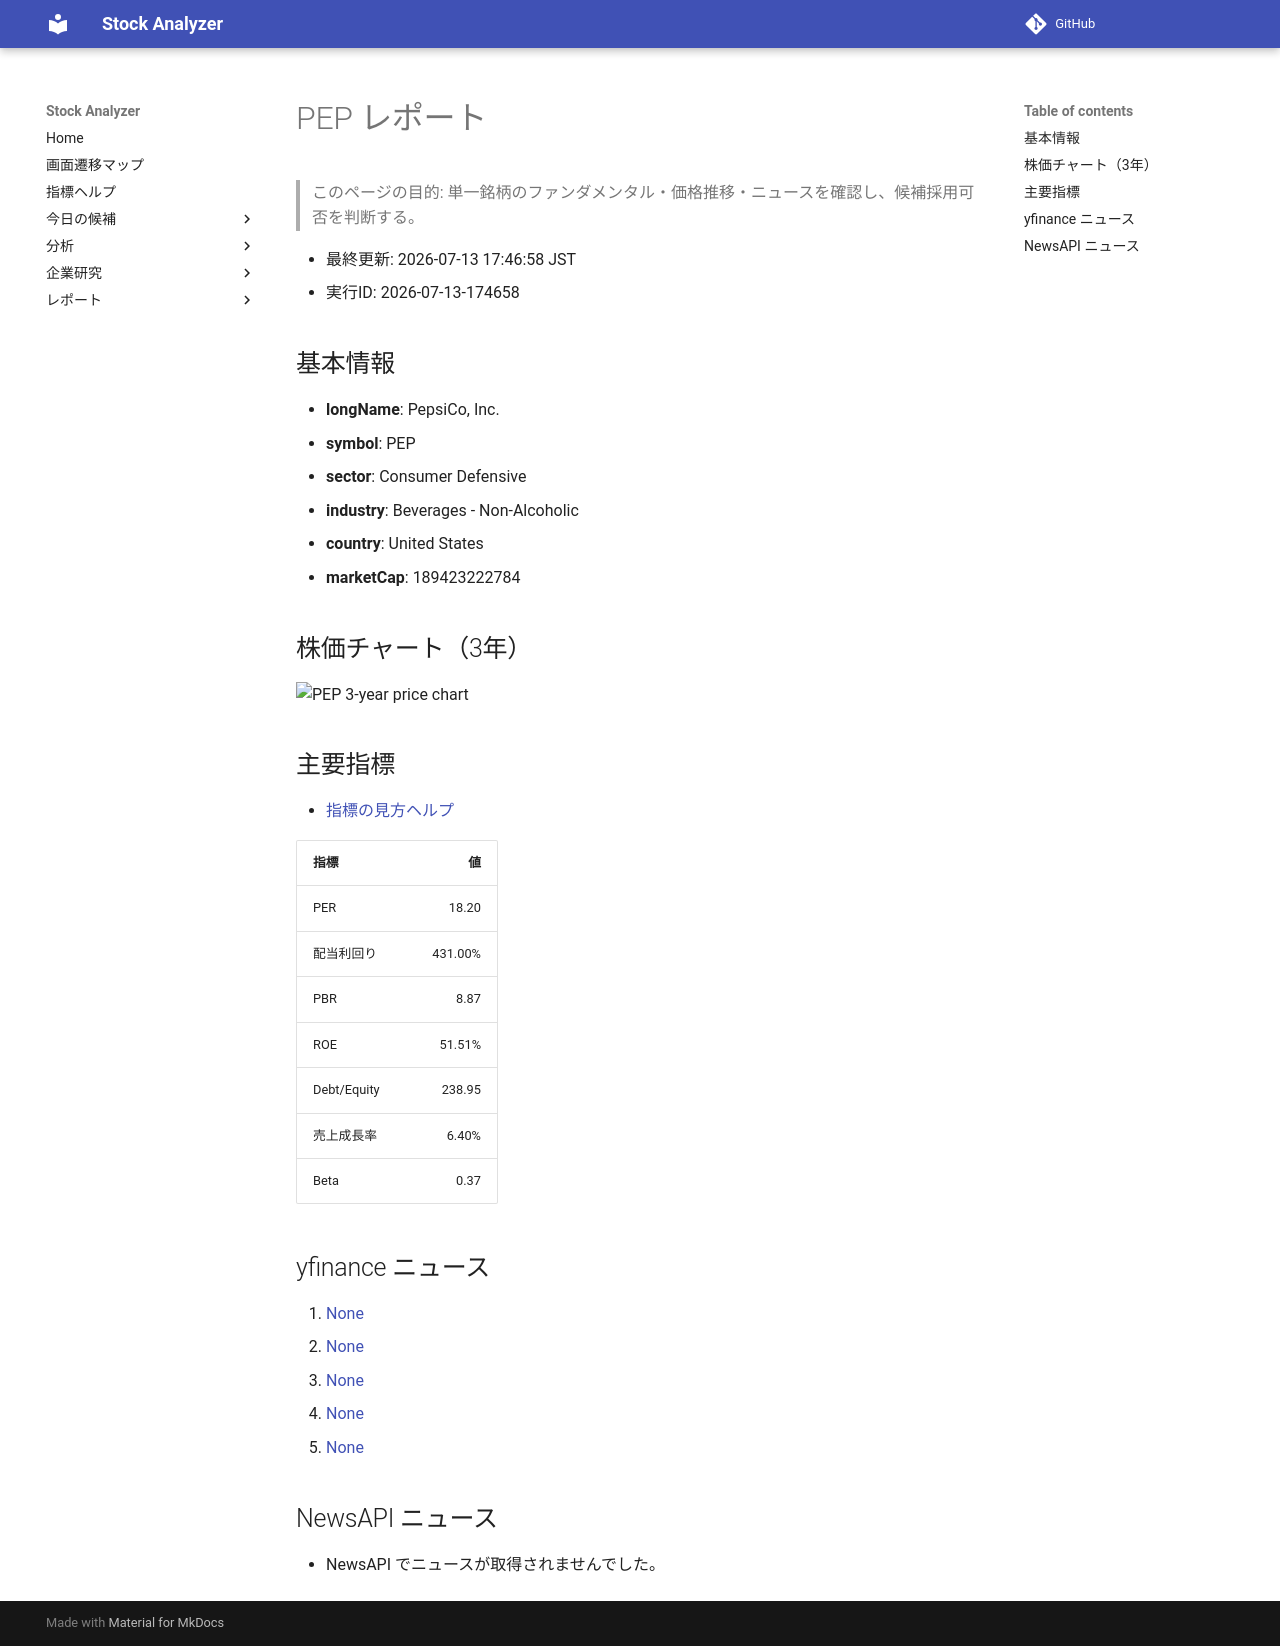

repository: Yumi-note/Making-APP · page: reports/2026-07-13/174658/PEP/index.html · generator: mkdocs

# PEP レポート

> このページの目的: 単一銘柄のファンダメンタル・価格推移・ニュースを確認し、候補採用可否を判断する。

- 最終更新: 2026-07-13 17:46:58 JST
- 実行ID: 2026-07-13-174658

## 基本情報

- **longName**: PepsiCo, Inc.
- **symbol**: PEP
- **sector**: Consumer Defensive
- **industry**: Beverages - Non-Alcoholic
- **country**: United States
- **marketCap**: 189423222784

## 株価チャート（3年）

![PEP 3-year price chart](PEP_3y.png)

## 主要指標

- [指標の見方ヘルプ](../../../../indicators.md)

| 指標 | 値 |
|---|---:|
| PER | 18.20 |
| 配当利回り | 431.00% |
| PBR | 8.87 |
| ROE | 51.51% |
| Debt/Equity | 238.95 |
| 売上成長率 | 6.40% |
| Beta | 0.37 |

## yfinance ニュース

1. [None](None)
2. [None](None)
3. [None](None)
4. [None](None)
5. [None](None)

## NewsAPI ニュース

- NewsAPI でニュースが取得されませんでした。
